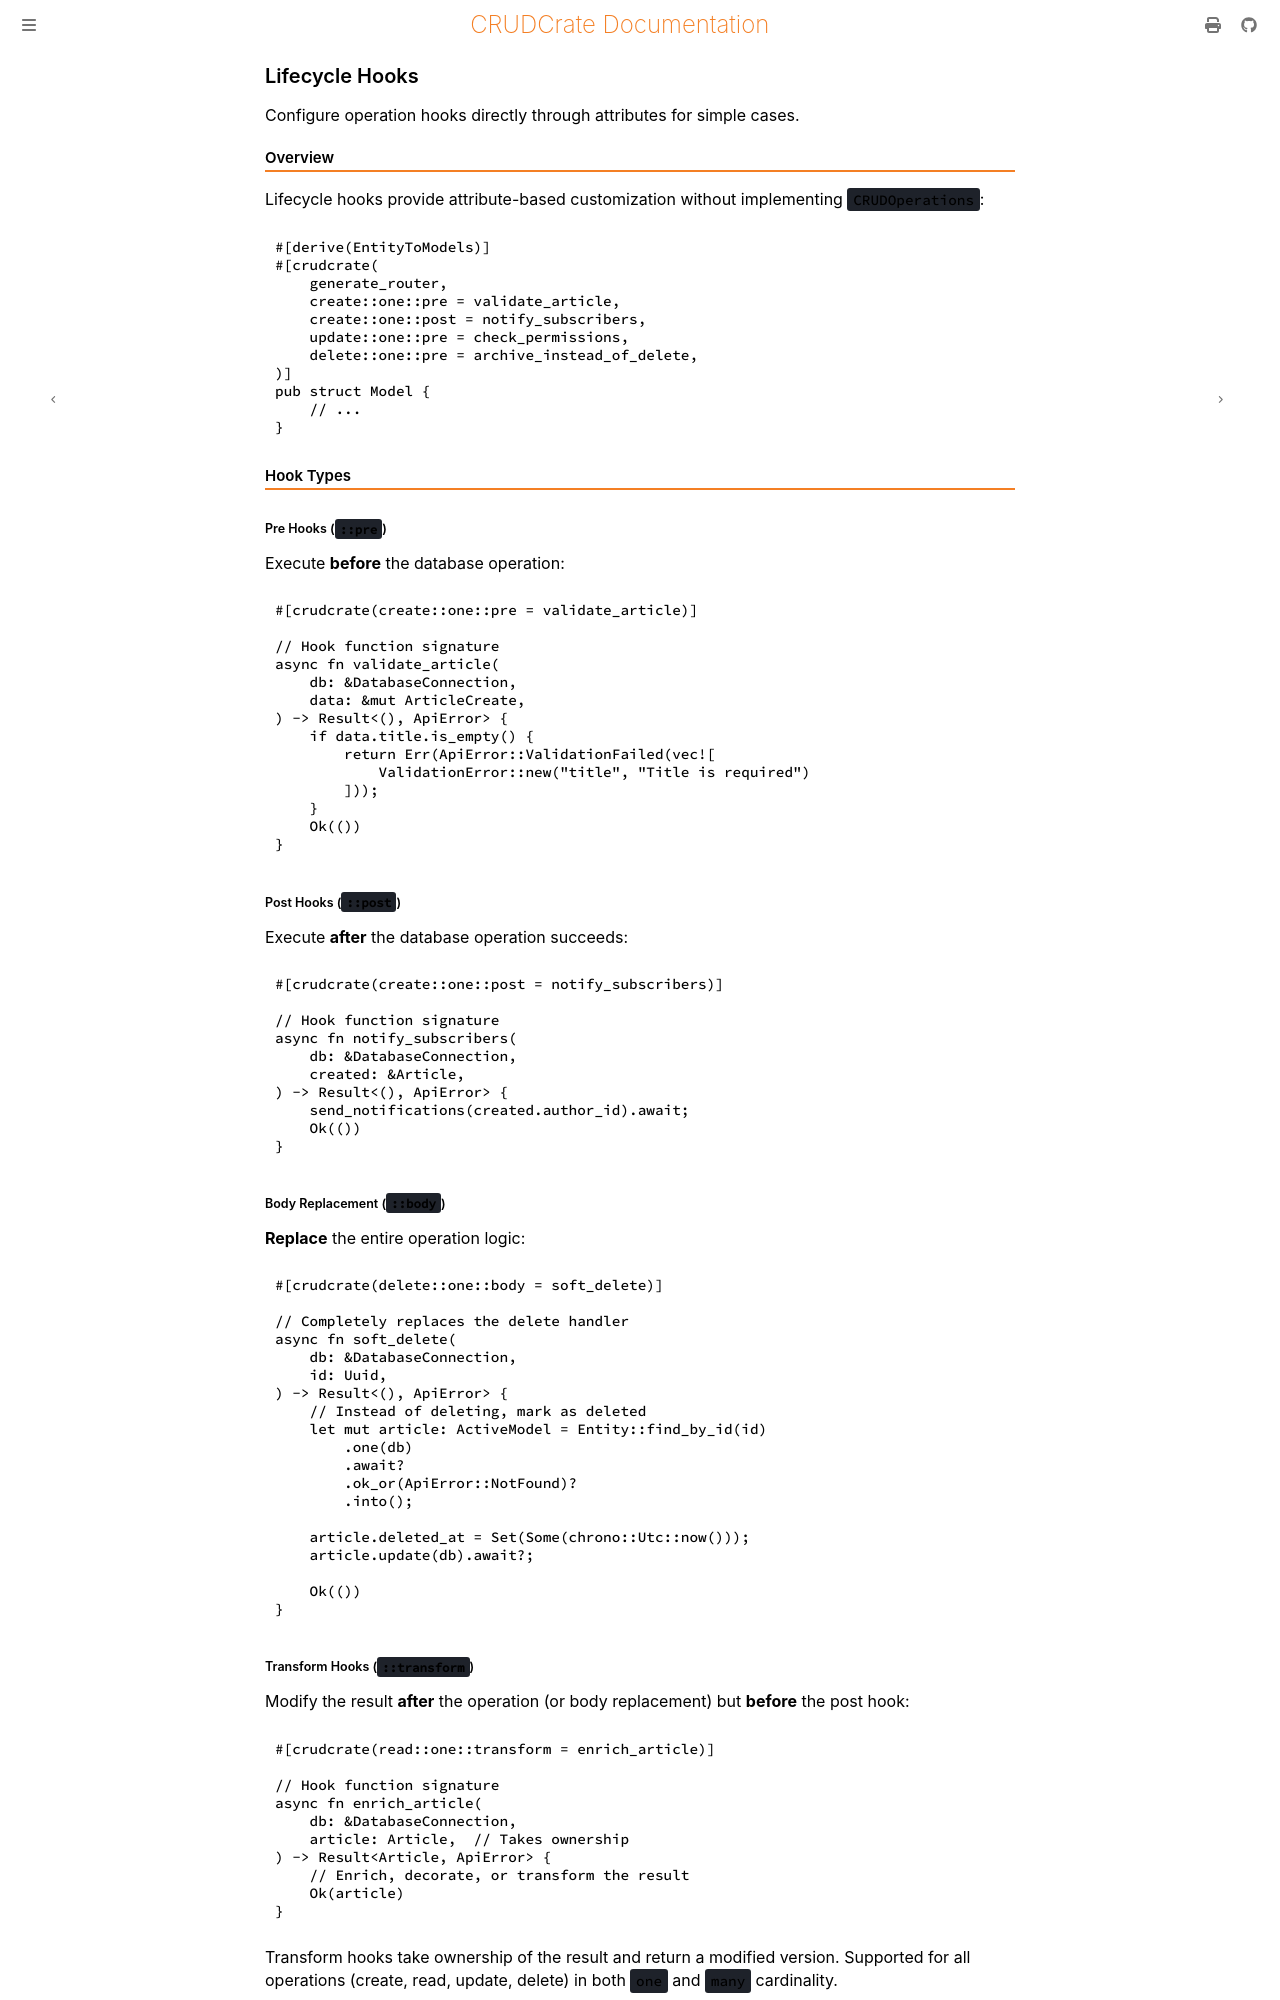

repository: evanjt/crudcrate · page: 0.11.1/advanced/lifecycle-hooks.html · generator: mdbook

# Lifecycle Hooks

Configure operation hooks directly through attributes for simple cases.

## Overview

Lifecycle hooks provide attribute-based customization without implementing `CRUDOperations`:

```rust
#[derive(EntityToModels)]
#[crudcrate(
    generate_router,
    create::one::pre = validate_article,
    create::one::post = notify_subscribers,
    update::one::pre = check_permissions,
    delete::one::pre = archive_instead_of_delete,
)]
pub struct Model {
    // ...
}
```

## Hook Types

### Pre Hooks (`::pre`)

Execute **before** the database operation:

```rust
#[crudcrate(create::one::pre = validate_article)]

// Hook function signature
async fn validate_article<C: sea_orm::ConnectionTrait + sea_orm::TransactionTrait>(
    db: &C,
    data: &mut ArticleCreate,
) -> Result<(), ApiError> {
    if data.title.is_empty() {
        return Err(ApiError::ValidationFailed(vec![
            ValidationError::new("title", "Title is required")
        ]));
    }
    Ok(())
}
```

### Post Hooks (`::post`)

Execute **after** the database operation succeeds:

```rust
#[crudcrate(create::one::post = notify_subscribers)]

// Hook function signature
async fn notify_subscribers<C: sea_orm::ConnectionTrait + sea_orm::TransactionTrait>(
    db: &C,
    created: &Article,
) -> Result<(), ApiError> {
    send_notifications(created.author_id).await;
    Ok(())
}
```

### Body Replacement (`::body`)

**Replace** the entire operation logic:

```rust
#[crudcrate(delete::one::body = soft_delete)]

// Completely replaces the delete handler
async fn soft_delete<C: sea_orm::ConnectionTrait + sea_orm::TransactionTrait>(
    db: &C,
    id: Uuid,
) -> Result<(), ApiError> {
    // Instead of deleting, mark as deleted
    let mut article: ActiveModel = Entity::find_by_id(id)
        .one(db)
        .await?
        .ok_or(ApiError::NotFound)?
        .into();

    article.deleted_at = Set(Some(chrono::Utc::now()));
    article.update(db).await?;

    Ok(())
}
```
